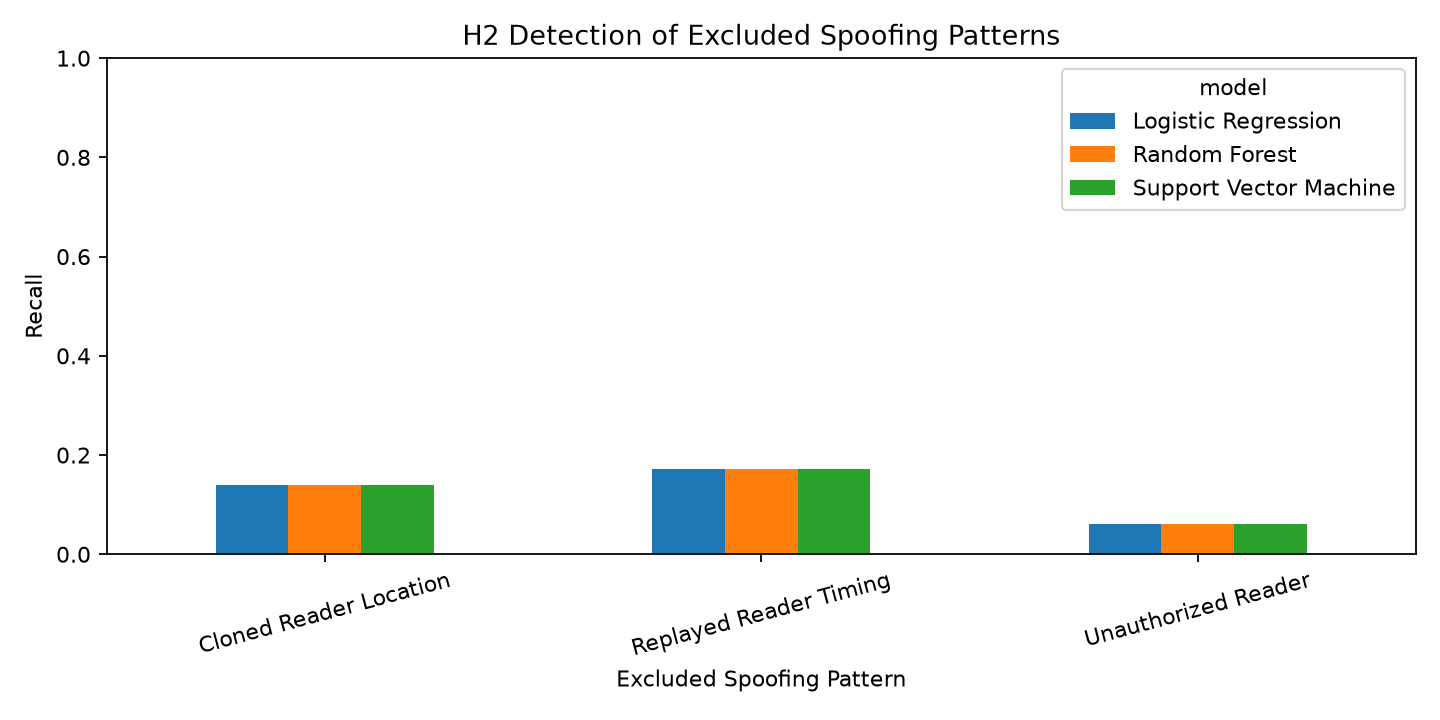

The data file committed next to this chart (first rows):
excluded_pattern, model, training_spoofing_scans, unseen_test_scans, unseen_detected, unseen_recall, seen_test_scans, seen_detected, seen_recall, false_positives, false_positive_rate
Unauthorized Reader, Logistic Regression, 172, 33, 2, 0.0606, 78, 47, 0.6026, 1523, 0.1464
Unauthorized Reader, Support Vector Machine, 172, 33, 2, 0.0606, 78, 78, 1.0, 1435, 0.1379
Unauthorized Reader, Random Forest, 172, 33, 2, 0.0606, 78, 78, 1.0, 1471, 0.1414
Cloned Reader Location, Logistic Regression, 182, 43, 6, 0.1395, 68, 49, 0.7206, 1508, 0.1449
Cloned Reader Location, Support Vector Machine, 182, 43, 6, 0.1395, 68, 68, 1.0, 1441, 0.1385
Cloned Reader Location, Random Forest, 182, 43, 6, 0.1395, 68, 68, 1.0, 1489, 0.1431
Replayed Reader Timing, Logistic Regression, 174, 35, 6, 0.1714, 76, 35, 0.4605, 2946, 0.2831
Replayed Reader Timing, Support Vector Machine, 174, 35, 6, 0.1714, 76, 76, 1.0, 2874, 0.2762
Replayed Reader Timing, Random Forest, 174, 35, 6, 0.1714, 76, 76, 1.0, 1489, 0.1431
